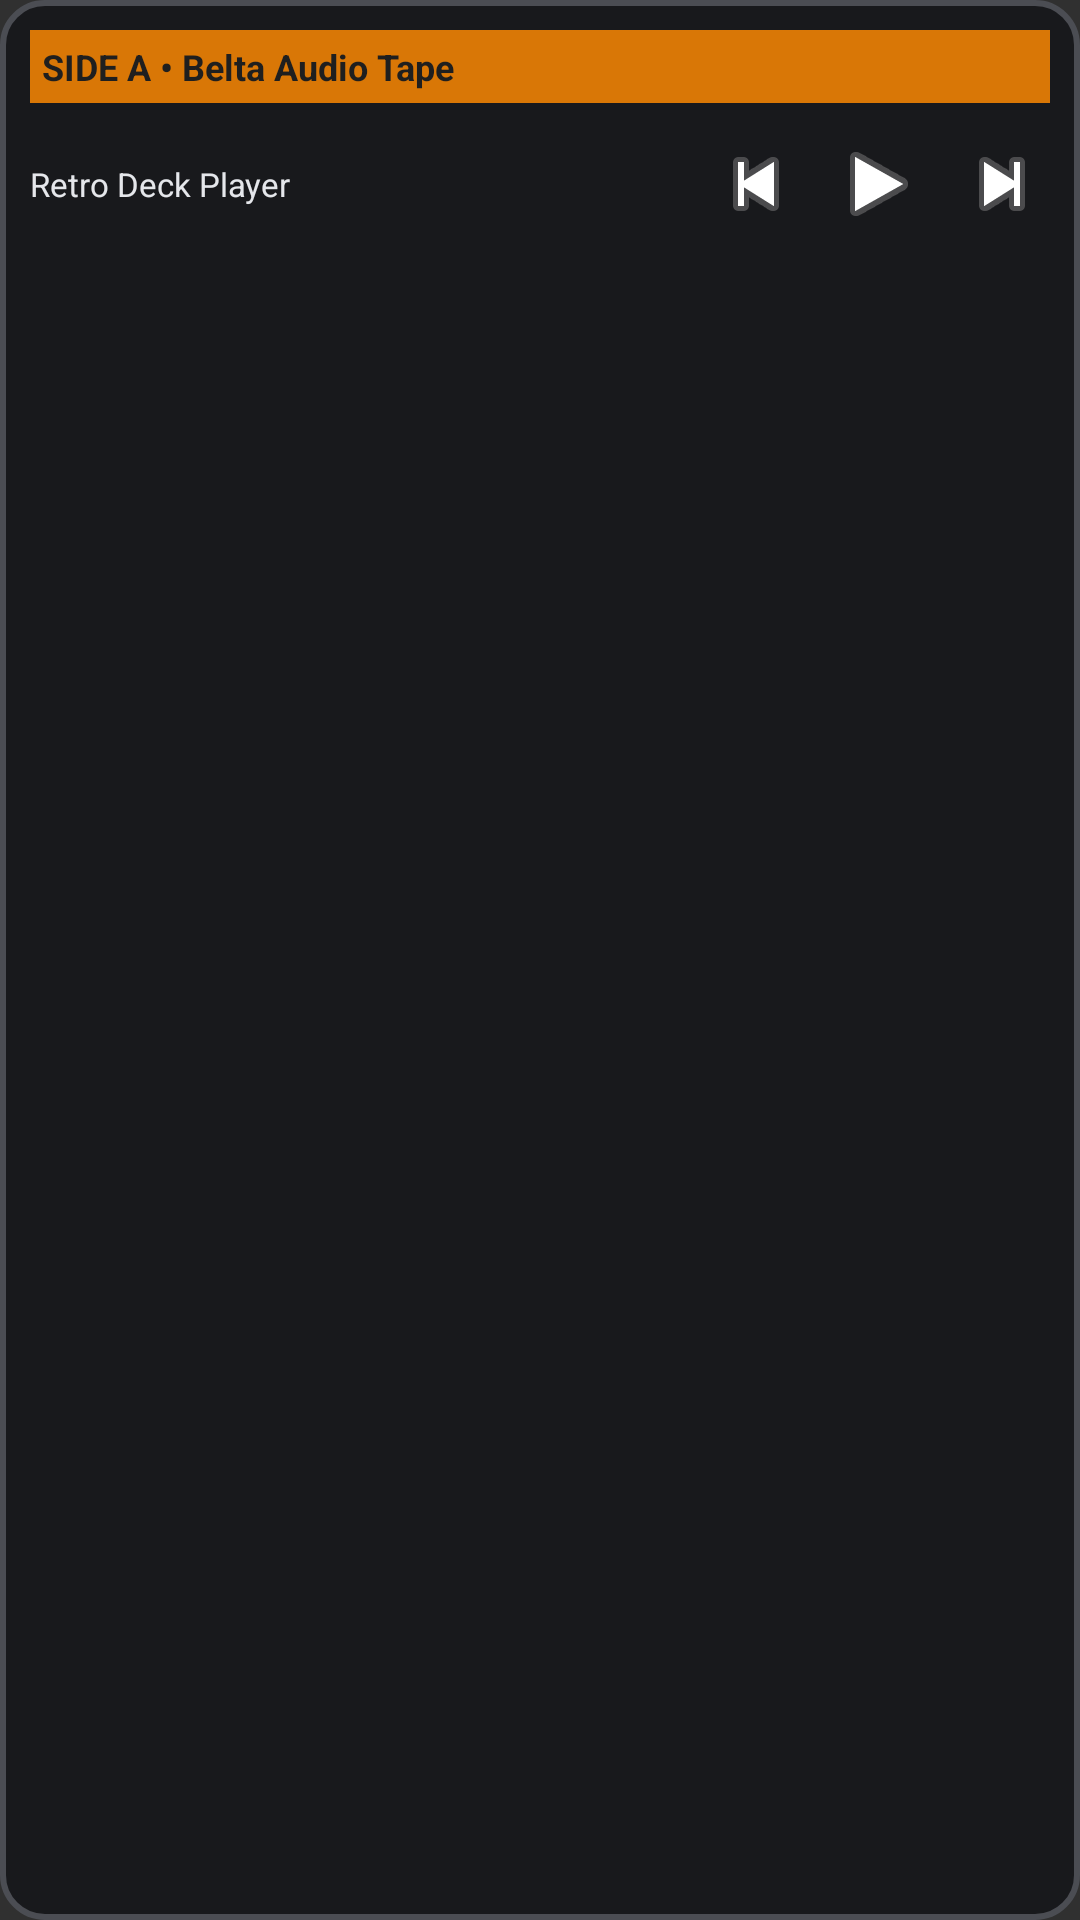

Android layout source for this screen:
<!-- AndroidManifest.xml: application theme Theme.BeltaAudio -->
<!-- res/layout/widget_retro_cassette.xml -->
<?xml version="1.0" encoding="utf-8"?>
<RelativeLayout xmlns:android="http://schemas.android.com/apk/res/android"
    android:id="@+id/widget_cassette_root"
    android:layout_width="match_parent"
    android:layout_height="match_parent"
    android:background="@drawable/widget_cassette_bg"
    android:padding="10dp">

    <LinearLayout
        android:id="@+id/widget_cassette_header"
        android:layout_width="match_parent"
        android:layout_height="wrap_content"
        android:background="#D97706"
        android:padding="4dp">

        <TextView
            android:id="@+id/widget_cassette_title"
            android:layout_width="match_parent"
            android:layout_height="wrap_content"
            android:ellipsize="end"
            android:maxLines="1"
            android:text="SIDE A • Belta Audio Tape"
            android:textColor="#1F1F1F"
            android:textSize="12sp"
            android:textStyle="bold" />
    </LinearLayout>

    <LinearLayout
        android:layout_width="match_parent"
        android:layout_height="wrap_content"
        android:layout_below="@id/widget_cassette_header"
        android:layout_marginTop="8dp"
        android:gravity="center_vertical"
        android:orientation="horizontal">

        <TextView
            android:id="@+id/widget_cassette_artist"
            android:layout_width="0dp"
            android:layout_height="wrap_content"
            android:layout_weight="1"
            android:ellipsize="end"
            android:maxLines="1"
            android:text="Retro Deck Player"
            android:textColor="#E5E7EB"
            android:textSize="11sp" />

        <ImageButton
            android:id="@+id/widget_cassette_btn_prev"
            android:layout_width="32dp"
            android:layout_height="32dp"
            android:background="?android:attr/selectableItemBackgroundBorderless"
            android:contentDescription="Previous"
            android:src="@android:drawable/ic_media_previous" />

        <ImageButton
            android:id="@+id/widget_cassette_btn_play_pause"
            android:layout_width="38dp"
            android:layout_height="38dp"
            android:layout_marginStart="6dp"
            android:background="@drawable/widget_play_btn_bg"
            android:contentDescription="Play/Pause"
            android:src="@android:drawable/ic_media_play" />

        <ImageButton
            android:id="@+id/widget_cassette_btn_next"
            android:layout_width="32dp"
            android:layout_height="32dp"
            android:layout_marginStart="6dp"
            android:background="?android:attr/selectableItemBackgroundBorderless"
            android:contentDescription="Next"
            android:src="@android:drawable/ic_media_next" />
    </LinearLayout>

</RelativeLayout>
<!-- resources referenced by this layout -->
<resources>
  <!-- drawable widget_cassette_bg (drawable) -->
  <?xml version="1.0" encoding="utf-8"?>
  <shape xmlns:android="http://schemas.android.com/apk/res/android"
      android:shape="rectangle">
      <solid android:color="#FF18191C" />
      <stroke
          android:width="2dp"
          android:color="#FF4B4D53" />
      <corners android:radius="14dp" />
  </shape>
  <style name="Theme.BeltaAudio" parent="android:Theme.Material.NoActionBar">
          <item name="android:statusBarColor">@android:color/transparent</item>
          <item name="android:navigationBarColor">@android:color/transparent</item>
          <item name="android:windowLightStatusBar">false</item>
          <item name="android:windowSplashScreenAnimatedIcon">@drawable/app_logo</item>
          <item name="android:windowSplashScreenBackground">#0B0E14</item>
      </style>
  <!-- drawable app_logo: png bitmap (drawable, 123263 bytes) -->
</resources>
